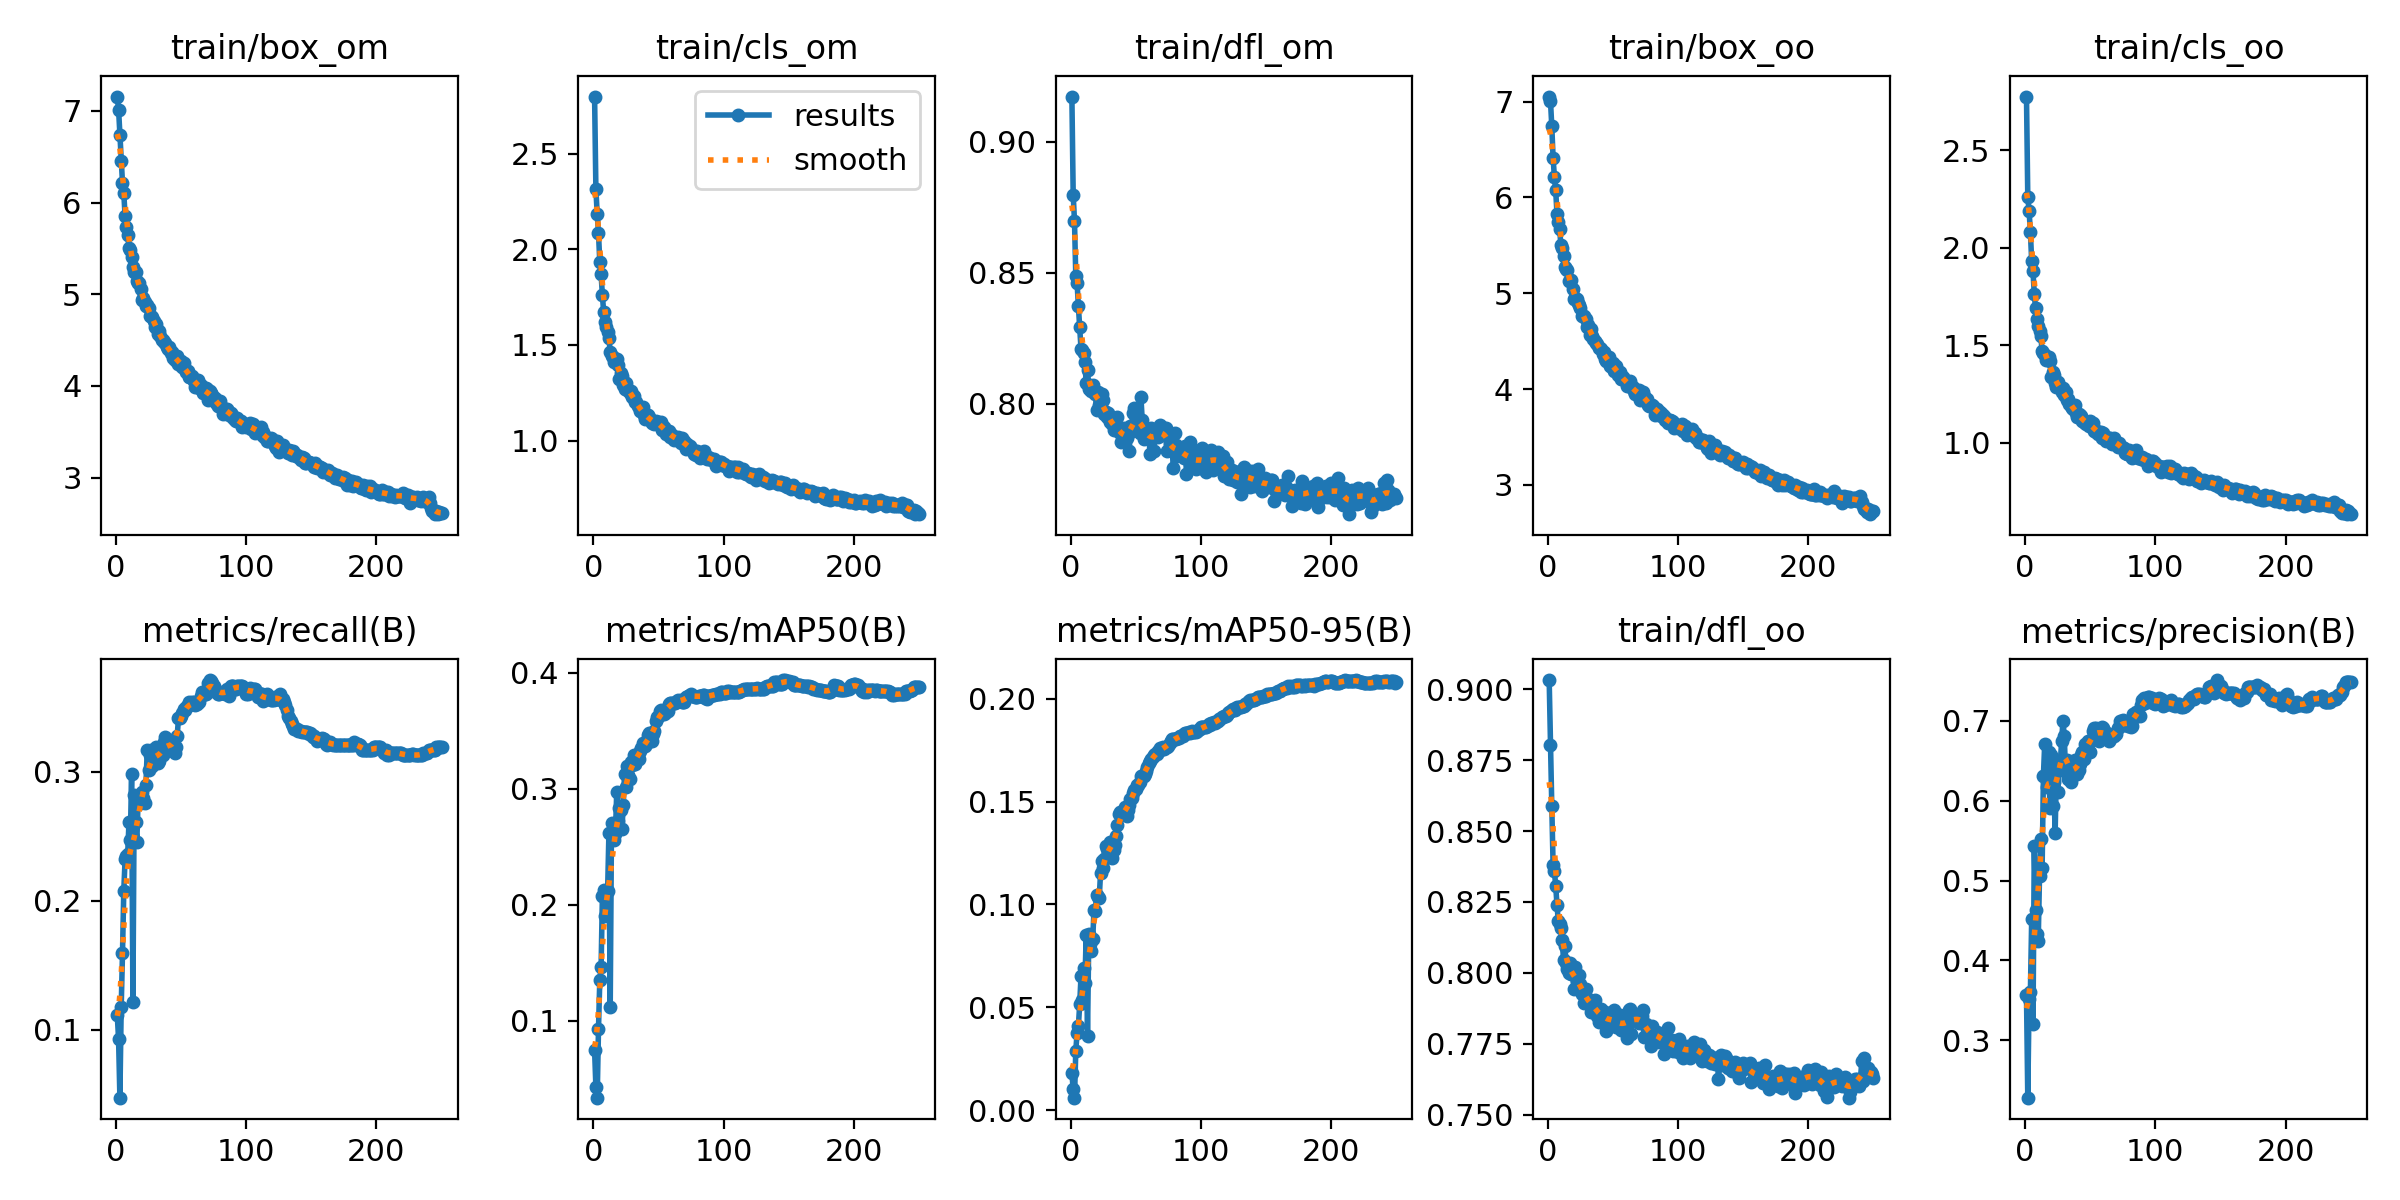

The table this chart was drawn from, first rows:
epoch, train/box_om, train/cls_om, train/dfl_om, train/box_oo, train/cls_oo, train/dfl_oo, metrics/precision(B), metrics/recall(B), metrics/mAP50(B), metrics/mAP50-95(B), val/box_om, val/cls_om, val/dfl_om, val/box_oo, val/cls_oo, val/dfl_oo, lr/pg0, lr/pg1, lr/pg2
1, 7.157, 2.798, 0.9172, 7.053, 2.775, 0.9033, 0.3573, 0.1111, 0.07485, 0.01811, 6.862, 2.244, 0.9052, 6.669, 2.082, 0.9257, 0.06706, 0.0003327, 0.0003327
2, 7.014, 2.314, 0.8798, 7.006, 2.259, 0.8803, 0.2281, 0.09259, 0.04323, 0.01038, 7.152, 2.503, 0.8851, 7.423, 2.302, 0.8706, 0.03406, 0.0006661, 0.0006661
3, 6.741, 2.185, 0.8697, 6.744, 2.19, 0.8589, 0.3513, 0.04733, 0.03377, 0.00622, 7.907, 3.377, 0.8747, 7.884, 3.423, 0.861, 0.001058, 0.0009993, 0.0009993
4, 6.457, 2.083, 0.8487, 6.413, 2.079, 0.838, 0.3604, 0.1173, 0.09276, 0.02899, 5.99, 1.964, 0.8697, 5.994, 2.132, 0.8453, 0.0009996, 0.0009996, 0.0009996
5, 6.213, 1.934, 0.8461, 6.212, 1.93, 0.8359, 0.4517, 0.1593, 0.1354, 0.03766, 6.303, 1.626, 0.8512, 6.119, 1.605, 0.8376, 0.0009996, 0.0009996, 0.0009996
6, 6.104, 1.87, 0.8372, 6.074, 1.88, 0.8307, 0.3208, 0.208, 0.1464, 0.04109, 5.703, 1.867, 0.8421, 5.847, 1.986, 0.8287, 0.0009994, 0.0009994, 0.0009994
7, 5.851, 1.759, 0.8294, 5.827, 1.761, 0.8239, 0.5429, 0.2325, 0.2077, 0.05147, 5.805, 1.53, 0.8267, 5.864, 1.522, 0.8247, 0.000999, 0.000999, 0.000999
8, 5.728, 1.67, 0.821, 5.741, 1.688, 0.8182, 0.4627, 0.2346, 0.2129, 0.06516, 5.246, 1.543, 0.8276, 5.249, 1.547, 0.8177, 0.0009986, 0.0009986, 0.0009986
9, 5.649, 1.621, 0.8207, 5.674, 1.633, 0.8173, 0.4333, 0.2366, 0.1905, 0.05386, 5.334, 1.621, 0.8231, 5.541, 1.693, 0.8235, 0.0009981, 0.0009981, 0.0009981
10, 5.505, 1.593, 0.8193, 5.5, 1.596, 0.8158, 0.4241, 0.2613, 0.2124, 0.06933, 5.216, 1.484, 0.8155, 5.04, 1.561, 0.8094, 0.0009975, 0.0009975, 0.0009975
11, 5.487, 1.569, 0.8159, 5.473, 1.571, 0.8116, 0.5054, 0.2469, 0.2118, 0.0619, 5.202, 1.351, 0.8187, 5.285, 1.36, 0.8127, 0.0009968, 0.0009968, 0.0009968
12, 5.402, 1.534, 0.8079, 5.392, 1.545, 0.8047, 0.5525, 0.2984, 0.2617, 0.08537, 5.041, 1.286, 0.8163, 4.914, 1.327, 0.7995, 0.0009961, 0.0009961, 0.0009961
13, 5.298, 1.464, 0.8131, 5.277, 1.47, 0.8094, 0.5157, 0.1214, 0.1119, 0.03602, 5.977, 1.69, 0.8838, 5.794, 1.546, 0.8752, 0.0009953, 0.0009953, 0.0009953
14, 5.237, 1.443, 0.8055, 5.25, 1.459, 0.8036, 0.6313, 0.2819, 0.2705, 0.08557, 4.838, 1.211, 0.8049, 4.946, 1.264, 0.802, 0.0009944, 0.0009944, 0.0009944
15, 5.237, 1.437, 0.8056, 5.237, 1.448, 0.8014, 0.6713, 0.2613, 0.2619, 0.08074, 5.146, 1.319, 0.8158, 5.089, 1.282, 0.8072, 0.0009934, 0.0009934, 0.0009934
16, 5.146, 1.411, 0.8048, 5.123, 1.425, 0.7999, 0.6336, 0.2455, 0.2563, 0.07734, 5.286, 1.232, 0.807, 5.2, 1.244, 0.8012, 0.0009924, 0.0009924, 0.0009924
17, 5.128, 1.427, 0.8072, 5.126, 1.438, 0.8035, 0.6173, 0.2787, 0.2612, 0.08325, 4.785, 1.227, 0.7976, 4.915, 1.255, 0.7954, 0.0009912, 0.0009912, 0.0009912
18, 5.125, 1.426, 0.8044, 5.137, 1.437, 0.7995, 0.6615, 0.2819, 0.297, 0.09743, 4.625, 1.179, 0.7967, 4.739, 1.166, 0.7932, 0.00099, 0.00099, 0.00099
19, 5.055, 1.398, 0.8038, 5.041, 1.417, 0.8006, 0.5904, 0.2758, 0.2721, 0.09701, 4.378, 1.185, 0.7966, 4.476, 1.182, 0.7956, 0.0009888, 0.0009888, 0.0009888
20, 4.934, 1.323, 0.7976, 4.942, 1.337, 0.7944, 0.6574, 0.2843, 0.2832, 0.1045, 4.574, 1.155, 0.8018, 4.474, 1.165, 0.7924, 0.0009874, 0.0009874, 0.0009874
21, 4.956, 1.351, 0.8047, 4.95, 1.363, 0.802, 0.5934, 0.2798, 0.2819, 0.1034, 4.461, 1.185, 0.7897, 4.499, 1.178, 0.7919, 0.000986, 0.000986, 0.000986
22, 4.917, 1.335, 0.7997, 4.941, 1.345, 0.7972, 0.6231, 0.2757, 0.2652, 0.1032, 4.579, 1.168, 0.7961, 4.447, 1.144, 0.7938, 0.0009844, 0.0009844, 0.0009844
23, 4.876, 1.293, 0.7994, 4.894, 1.306, 0.7962, 0.5592, 0.2901, 0.2858, 0.1152, 4.348, 1.103, 0.7905, 4.231, 1.089, 0.7875, 0.0009829, 0.0009829, 0.0009829
24, 4.883, 1.271, 0.8037, 4.882, 1.285, 0.7993, 0.6414, 0.3169, 0.3129, 0.1211, 4.289, 1.095, 0.7919, 4.313, 1.056, 0.7897, 0.0009812, 0.0009812, 0.0009812
25, 4.853, 1.301, 0.8014, 4.845, 1.311, 0.7961, 0.6115, 0.3011, 0.3014, 0.1177, 4.254, 1.111, 0.7853, 4.314, 1.138, 0.7841, 0.0009795, 0.0009795, 0.0009795
26, 4.763, 1.263, 0.7963, 4.759, 1.285, 0.7925, 0.638, 0.3128, 0.3198, 0.1223, 4.19, 1.033, 0.7915, 4.187, 1.026, 0.7859, 0.0009777, 0.0009777, 0.0009777
27, 4.76, 1.267, 0.7968, 4.758, 1.283, 0.7936, 0.6487, 0.3169, 0.3117, 0.1285, 4.064, 1.037, 0.7893, 3.986, 0.9998, 0.7875, 0.0009758, 0.0009758, 0.0009758
28, 4.754, 1.251, 0.7951, 4.767, 1.259, 0.7894, 0.6752, 0.3045, 0.3085, 0.1269, 4.077, 0.9888, 0.7904, 4.085, 0.9876, 0.7861, 0.0009738, 0.0009738, 0.0009738
29, 4.705, 1.262, 0.7964, 4.728, 1.279, 0.7944, 0.7003, 0.3128, 0.3231, 0.1252, 4.092, 1.015, 0.7854, 4.157, 1.007, 0.7853, 0.0009718, 0.0009718, 0.0009718
30, 4.641, 1.227, 0.7933, 4.65, 1.243, 0.7911, 0.6812, 0.3128, 0.3205, 0.1302, 4.052, 1.024, 0.7855, 4.051, 1.014, 0.7851, 0.0009697, 0.0009697, 0.0009697
31, 4.67, 1.236, 0.7938, 4.673, 1.26, 0.7893, 0.6354, 0.3191, 0.3293, 0.1294, 3.986, 0.9937, 0.7856, 4.098, 0.9961, 0.7851, 0.0009675, 0.0009675, 0.0009675
32, 4.567, 1.202, 0.7922, 4.567, 1.217, 0.7897, 0.6505, 0.3066, 0.3217, 0.1226, 4.262, 1.036, 0.7883, 4.304, 1.037, 0.7864, 0.0009652, 0.0009652, 0.0009652
33, 4.596, 1.2, 0.7901, 4.622, 1.223, 0.7863, 0.6271, 0.3086, 0.3246, 0.1264, 4.274, 1.039, 0.7856, 4.272, 1.043, 0.7812, 0.0009629, 0.0009629, 0.0009629
34, 4.54, 1.179, 0.7907, 4.556, 1.2, 0.789, 0.6424, 0.3148, 0.3288, 0.1288, 4.211, 1.025, 0.7849, 4.286, 1.022, 0.7827, 0.0009605, 0.0009605, 0.0009605
35, 4.503, 1.174, 0.79, 4.517, 1.186, 0.7892, 0.6239, 0.3148, 0.3256, 0.1333, 4.019, 1.019, 0.7874, 4.088, 0.9961, 0.785, 0.000958, 0.000958, 0.000958
36, 4.498, 1.153, 0.7951, 4.499, 1.178, 0.7906, 0.6386, 0.3128, 0.333, 0.1386, 3.895, 1.027, 0.7828, 3.959, 1.034, 0.782, 0.0009555, 0.0009555, 0.0009555
37, 4.484, 1.155, 0.7909, 4.485, 1.172, 0.7877, 0.635, 0.3231, 0.3352, 0.144, 3.771, 1.009, 0.7812, 3.835, 1.02, 0.7803, 0.0009529, 0.0009529, 0.0009529
38, 4.464, 1.173, 0.7887, 4.474, 1.192, 0.7848, 0.651, 0.3272, 0.3395, 0.1448, 3.759, 0.9911, 0.7808, 3.808, 1, 0.7791, 0.0009502, 0.0009502, 0.0009502
39, 4.425, 1.135, 0.7854, 4.426, 1.153, 0.7826, 0.6391, 0.317, 0.3381, 0.1434, 3.821, 0.9951, 0.7834, 3.878, 0.9949, 0.7804, 0.0009474, 0.0009474, 0.0009474
40, 4.4, 1.111, 0.7862, 4.424, 1.131, 0.7841, 0.6331, 0.3231, 0.3368, 0.1455, 3.802, 0.9787, 0.7815, 3.848, 0.9847, 0.7789, 0.0009446, 0.0009446, 0.0009446
41, 4.42, 1.132, 0.7906, 4.421, 1.147, 0.7872, 0.6378, 0.3169, 0.3395, 0.1445, 3.876, 0.9855, 0.7834, 3.948, 0.9851, 0.7807, 0.0009417, 0.0009417, 0.0009417
42, 4.359, 1.133, 0.7883, 4.364, 1.142, 0.7862, 0.6455, 0.3231, 0.3463, 0.1471, 3.869, 0.9825, 0.7839, 3.932, 0.9837, 0.7812, 0.0009388, 0.0009388, 0.0009388
43, 4.373, 1.122, 0.7872, 4.389, 1.137, 0.7844, 0.6572, 0.321, 0.3484, 0.1429, 3.862, 0.981, 0.782, 3.923, 0.9831, 0.7793, 0.0009357, 0.0009357, 0.0009357
44, 4.31, 1.1, 0.7887, 4.318, 1.111, 0.7862, 0.6611, 0.3189, 0.3418, 0.1461, 3.818, 0.9773, 0.7812, 3.883, 0.9797, 0.7788, 0.0009326, 0.0009326, 0.0009326
45, 4.288, 1.094, 0.7819, 4.297, 1.105, 0.7794, 0.6528, 0.3148, 0.3414, 0.1482, 3.764, 0.9606, 0.7804, 3.833, 0.956, 0.7797, 0.0009295, 0.0009295, 0.0009295
46, 4.291, 1.098, 0.7914, 4.3, 1.102, 0.783, 0.6715, 0.3196, 0.3472, 0.1514, 3.758, 0.9571, 0.7799, 3.824, 0.944, 0.7796, 0.0009262, 0.0009262, 0.0009262
47, 4.321, 1.088, 0.7898, 4.336, 1.096, 0.7847, 0.6659, 0.3281, 0.3497, 0.1515, 3.765, 0.9596, 0.7814, 3.811, 0.9429, 0.7799, 0.0009229, 0.0009229, 0.0009229
48, 4.24, 1.105, 0.7964, 4.244, 1.103, 0.7828, 0.6745, 0.3416, 0.3588, 0.154, 3.705, 0.9403, 0.7809, 3.785, 0.9378, 0.7806, 0.0009196, 0.0009196, 0.0009196
49, 4.236, 1.09, 0.7985, 4.226, 1.087, 0.7855, 0.6739, 0.3416, 0.3621, 0.1558, 3.693, 0.9288, 0.7809, 3.783, 0.9255, 0.7804, 0.0009161, 0.0009161, 0.0009161
50, 4.27, 1.099, 0.7947, 4.27, 1.111, 0.7818, 0.6616, 0.3436, 0.3621, 0.1563, 3.685, 0.9252, 0.7804, 3.764, 0.9268, 0.7796, 0.0009126, 0.0009126, 0.0009126
51, 4.205, 1.088, 0.7949, 4.193, 1.084, 0.7867, 0.677, 0.3457, 0.3674, 0.158, 3.694, 0.9224, 0.7806, 3.765, 0.9243, 0.7793, 0.0009091, 0.0009091, 0.0009091
52, 4.247, 1.095, 0.7895, 4.236, 1.102, 0.7808, 0.6876, 0.3487, 0.3683, 0.1581, 3.665, 0.9216, 0.781, 3.73, 0.9198, 0.7789, 0.0009055, 0.0009055, 0.0009055
53, 4.186, 1.054, 0.7888, 4.192, 1.058, 0.7816, 0.6914, 0.3477, 0.3647, 0.1593, 3.649, 0.9246, 0.7814, 3.699, 0.9183, 0.7782, 0.0009018, 0.0009018, 0.0009018
54, 4.155, 1.071, 0.8027, 4.143, 1.054, 0.7817, 0.6912, 0.3501, 0.3648, 0.1626, 3.644, 0.9243, 0.7819, 3.685, 0.9187, 0.7776, 0.000898, 0.000898, 0.000898
55, 4.162, 1.055, 0.7938, 4.183, 1.062, 0.7853, 0.6882, 0.3518, 0.3656, 0.1626, 3.64, 0.929, 0.7824, 3.676, 0.9201, 0.7776, 0.0008942, 0.0008942, 0.0008942
56, 4.096, 1.035, 0.7864, 4.108, 1.046, 0.78, 0.6815, 0.3539, 0.368, 0.1624, 3.622, 0.9264, 0.7818, 3.652, 0.9149, 0.7772, 0.0008903, 0.0008903, 0.0008903
57, 4.095, 1.045, 0.7872, 4.101, 1.05, 0.7811, 0.6754, 0.3518, 0.3672, 0.1636, 3.599, 0.9237, 0.7811, 3.628, 0.9085, 0.7772, 0.0008864, 0.0008864, 0.0008864
58, 4.113, 1.049, 0.7898, 4.126, 1.054, 0.7825, 0.6849, 0.3539, 0.373, 0.1649, 3.577, 0.9216, 0.7799, 3.608, 0.9044, 0.7771, 0.0008824, 0.0008824, 0.0008824
59, 4.07, 1.021, 0.7891, 4.095, 1.026, 0.782, 0.6929, 0.3528, 0.3739, 0.1668, 3.561, 0.9182, 0.7795, 3.594, 0.8964, 0.7772, 0.0008783, 0.0008783, 0.0008783
60, 4.056, 1.035, 0.7884, 4.088, 1.048, 0.7842, 0.6908, 0.3539, 0.3739, 0.1688, 3.552, 0.9143, 0.7794, 3.586, 0.8897, 0.7771, 0.0008742, 0.0008742, 0.0008742
... 190 more rows
